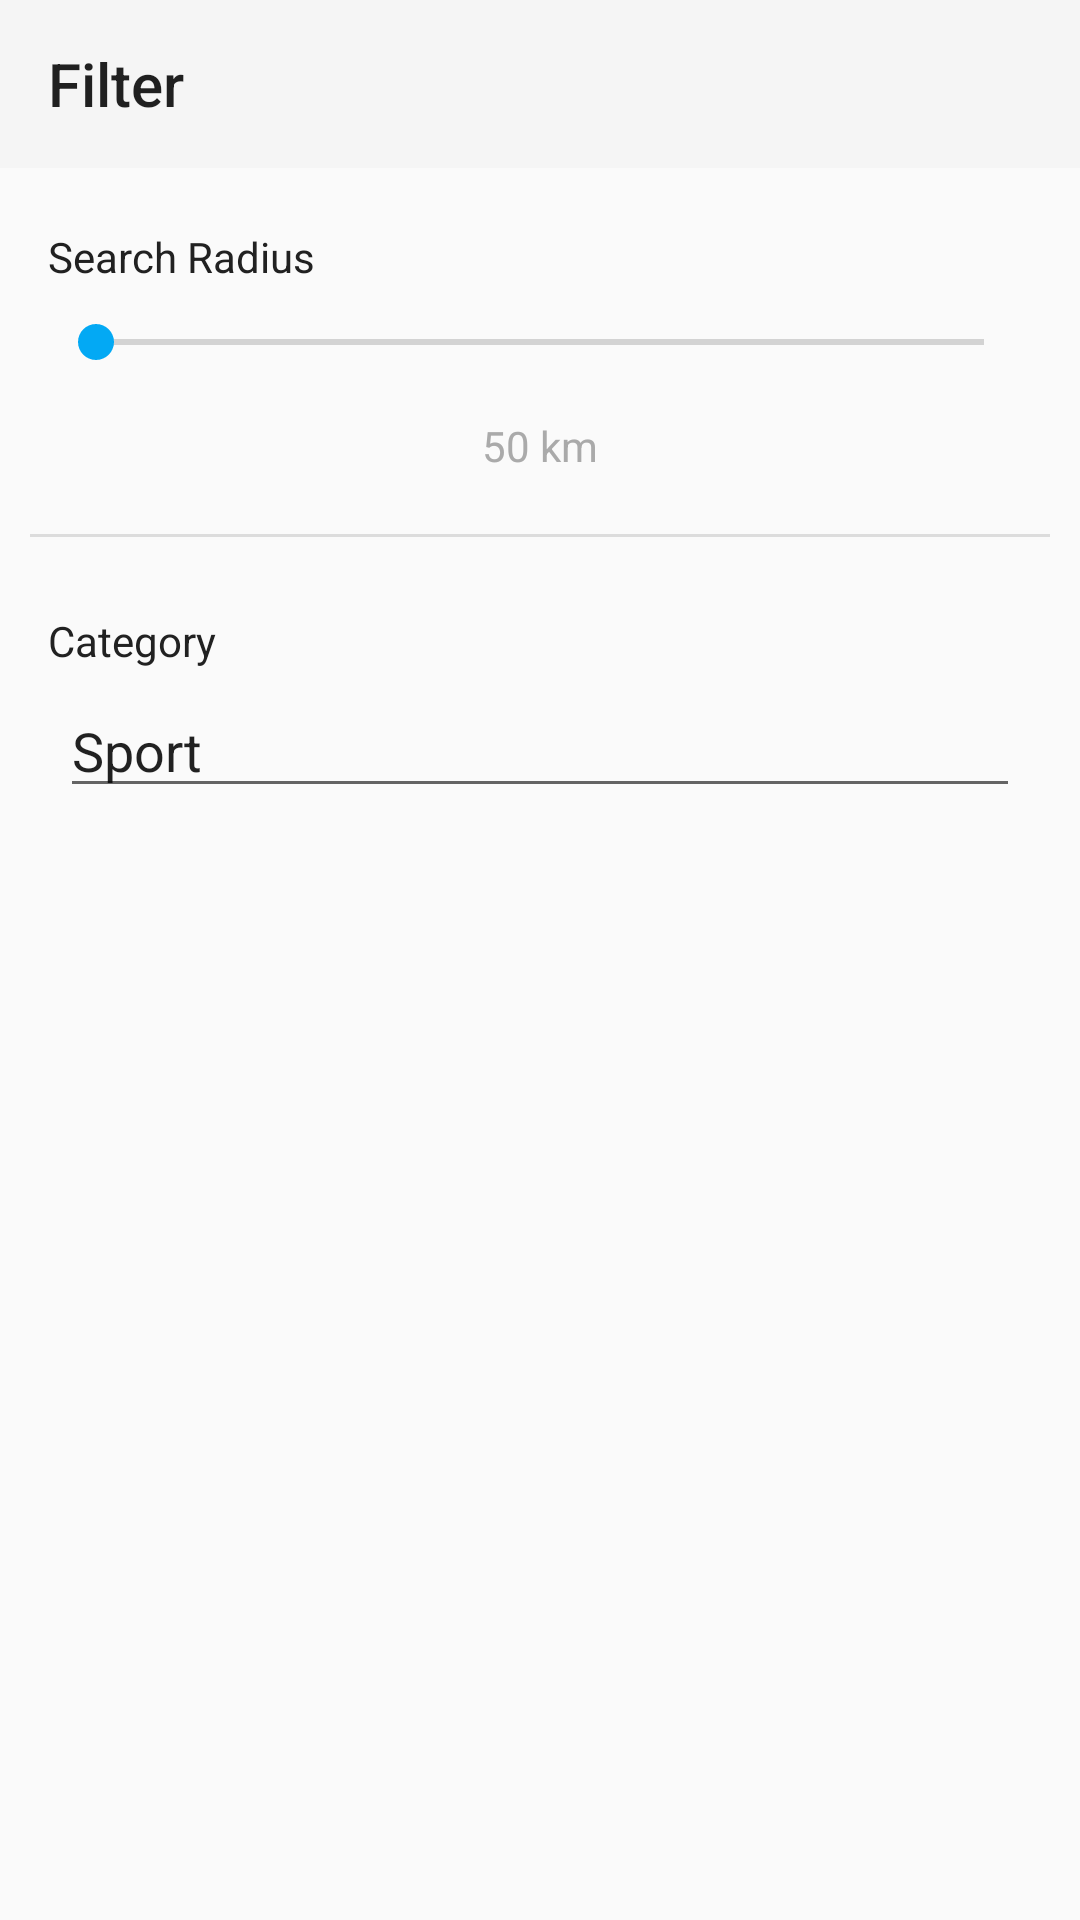

This screen was rendered from an Android layout file. Write that file and the resources it references.
<!-- AndroidManifest.xml: application theme AppTheme -->
<!-- res/layout/fragment_filter.xml -->
<?xml version="1.0" encoding="utf-8"?>
<LinearLayout xmlns:android="http://schemas.android.com/apk/res/android"
        xmlns:app="http://schemas.android.com/apk/res-auto"
        android:orientation="vertical"
        android:layout_width="match_parent"
        android:layout_height="match_parent">

    <android.support.design.widget.AppBarLayout
            android:id="@+id/main_bar_layout"
            android:layout_width="match_parent"
            android:layout_height="wrap_content"
            android:theme="@style/ThemeOverlay.AppCompat.ActionBar">

        <android.support.v7.widget.Toolbar
                android:id="@+id/settings_acitivty_toolbar"
                android:layout_height="?attr/actionBarSize"
                android:layout_width="match_parent"
                android:background="?attr/colorPrimary"
                android:elevation="4dp"
                app:layout_scrollFlags="scroll|enterAlways"
                app:popupTheme="@style/ThemeOverlay.AppCompat.ActionBar"
                app:title="@string/filter" />

    </android.support.design.widget.AppBarLayout>


    <TextView
            android:text="@string/radius"
            android:layout_width="match_parent"
            android:layout_height="wrap_content"
            android:layout_marginLeft="16dp"
            android:layout_marginRight="16dp"
            android:layout_marginTop="20dp"/>


    <SeekBar
            android:layout_width="match_parent"
            android:layout_height="wrap_content"
            android:id="@+id/radius_seek_bar"
            android:layout_marginLeft="16dp"
            android:layout_marginRight="16dp"
            android:layout_marginTop="10dp"
            android:max="24"/>

    <TextView
            android:id="@+id/radius_seek_bar_text"
            android:text="50 km"
            android:layout_width="match_parent"
            android:layout_height="wrap_content"
            android:layout_marginLeft="16dp"
            android:layout_marginRight="16dp"
            android:layout_marginTop="16dp"
            android:textAlignment="center"
            android:textColor="@android:color/darker_gray"/>

    <View style="@style/VerticalDivider"
            android:layout_width="match_parent"
            android:layout_marginTop="20dp"
            android:layout_marginLeft="10dp"
            android:layout_marginRight="10dp" />

    <TextView
            android:text="@string/category"
            android:layout_width="match_parent"
            android:layout_height="wrap_content"
            android:layout_marginLeft="16dp"
            android:layout_marginRight="16dp"
            android:layout_marginTop="25dp"/>

    <EditText
            android:layout_width="match_parent"
            android:layout_height="wrap_content"
            android:text="Sport"
            android:ems="10"
            android:id="@+id/settings_category"
            android:layout_marginTop="5dp"
            android:layout_marginLeft="20dp"
            android:layout_marginRight="20dp"
            android:focusable="false"
            android:cursorVisible="false"/>

</LinearLayout>
<!-- resources referenced by this layout -->
<resources>
  <string name="category">Category</string>
  <string name="filter">Filter</string>
  <string name="radius">Search Radius</string>
  <style name="VerticalDivider">
          <item name="android:layout_width">match_parent</item>
          <item name="android:layout_height">1dp</item>
          <item name="android:background">?android:attr/listDivider</item>
      </style>
  <style name="AppTheme" parent="AppTheme.Base" />
  <style name="AppTheme.Base" parent="Theme.AppCompat.Light.NoActionBar">
          
          <item name="colorPrimary">@color/color_primary</item>
          <item name="colorPrimaryDark">@color/color_primary_dark</item>
          <item name="colorAccent">@color/color_accent</item>
          
          <item name="android:textColor">#212121</item>
      </style>
  <color name="color_primary">#F5F5F5</color>
  <color name="color_primary_dark">#bdbdbd</color>
  <color name="color_accent">#03a9f4</color>
</resources>
